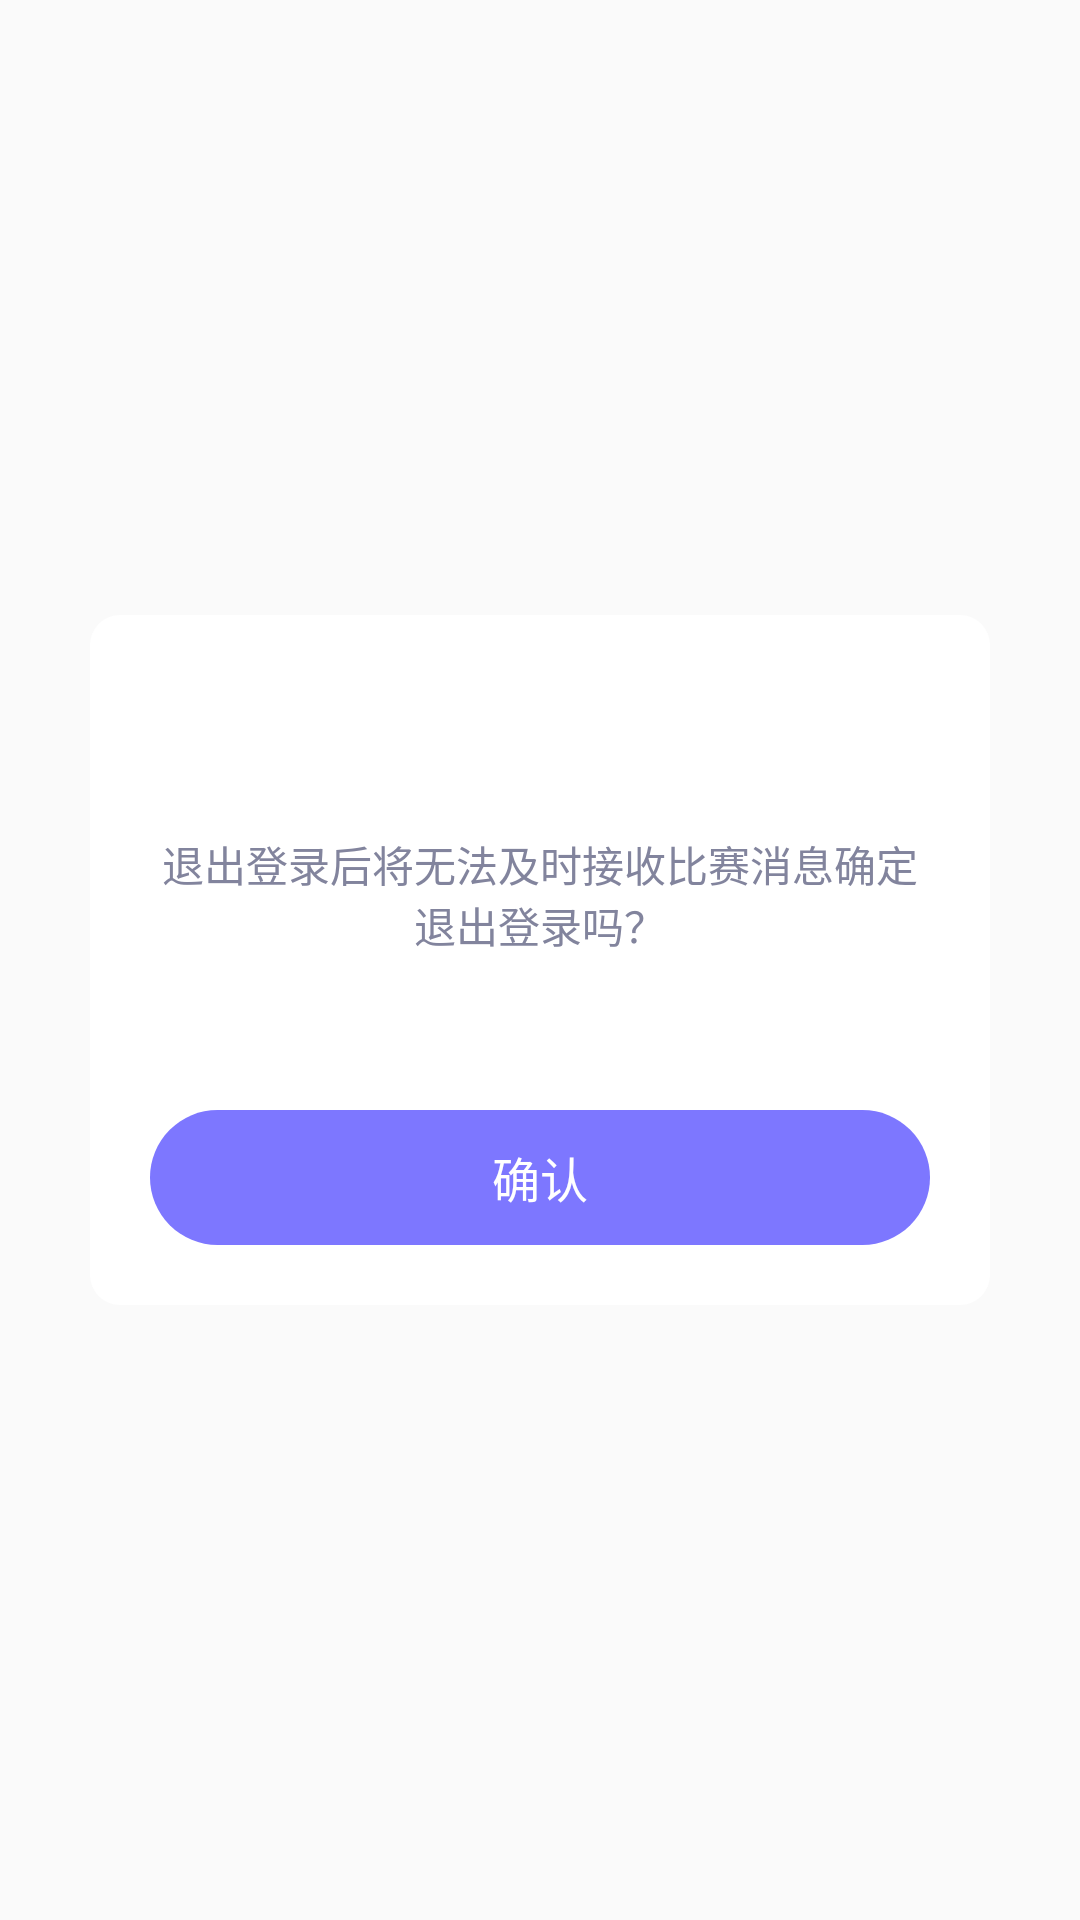

Here is an Android app screen rendered from its layout file. Give the layout XML and the strings, colors and styles it references.
<!-- AndroidManifest.xml: application theme AppTheme -->
<!-- res/layout/dialog_user_view.xml -->
<?xml version="1.0" encoding="utf-8"?>
<layout xmlns:android="http://schemas.android.com/apk/res/android">

    <data>
        <variable
            name="user"
            type="com.mine.project.content.bean.UserBean" />
    </data>

    <RelativeLayout
        android:id="@+id/rly_dialog_content"
        android:layout_width="match_parent"
        android:layout_height="match_parent">

        <LinearLayout
            android:layout_width="300dp"
            android:layout_height="230dp"
            android:layout_centerInParent="true"
            android:background="@drawable/main_shape_bg_hei"
            android:orientation="vertical">

            <TextView
                android:id="@+id/tv_title_dialog"
                android:layout_width="wrap_content"
                android:layout_height="wrap_content"
                android:layout_gravity="center_horizontal"
                android:layout_marginTop="25dp"
                android:text="@{user.name}"
                android:textColor="@color/main_333333"
                android:textSize="@dimen/main_text_17sp"
                android:textStyle="bold" />

            <TextView
                android:id="@+id/tv_desc_dialog"
                android:layout_width="wrap_content"
                android:layout_height="wrap_content"
                android:layout_gravity="center_horizontal"
                android:layout_marginLeft="23dp"
                android:layout_marginTop="25dp"
                android:layout_marginRight="23dp"
                android:gravity="center"
                android:text="退出登录后将无法及时接收比赛消息确定退出登录吗？"
                android:textColor="@color/main_color_82849d"
                android:textSize="@dimen/main_text_14sp" />


            <View
                android:layout_width="0dp"
                android:layout_height="match_parent"
                android:layout_weight="1" />

            <LinearLayout
                android:layout_width="match_parent"
                android:layout_height="wrap_content"
                android:layout_marginLeft="20dp"
                android:layout_marginRight="20dp"
                android:layout_marginBottom="20dp"
                android:orientation="horizontal">


                <TextView
                    android:id="@+id/bt_right_dialog"
                    android:layout_width="0dp"
                    android:layout_height="45dp"
                    android:layout_weight="1"
                    android:background="@drawable/main_shape_7d77ff_20dp"
                    android:gravity="center"
                    android:text="确认"
                    android:textColor="@android:color/white"
                    android:textSize="@dimen/main_text_16sp" />

            </LinearLayout>
        </LinearLayout>
    </RelativeLayout>
</layout>
<!-- resources referenced by this layout -->
<resources>
  <color name="main_333333">#333333</color>
  <color name="main_color_82849d">#82849D</color>
  <dimen name="main_text_14sp">14sp</dimen>
  <dimen name="main_text_16sp">16sp</dimen>
  <dimen name="main_text_17sp">17sp</dimen>
  <!-- drawable main_shape_7d77ff_20dp (drawable) -->
  <?xml version="1.0" encoding="utf-8"?>
  <shape xmlns:android="http://schemas.android.com/apk/res/android">
      <corners android:radius="30dp" />
      <solid android:color="@color/main_7D77FF" />
  </shape>
  <!-- drawable main_shape_bg_hei (drawable) -->
  <?xml version="1.0" encoding="utf-8"?>
  <shape xmlns:android="http://schemas.android.com/apk/res/android">
      <corners android:radius="10dp" />
      <solid android:color="@color/main_base_bg_color1" />
  
  
  
  
  </shape>
  <style name="AppTheme" parent="Theme.AppCompat.Light.NoActionBar">
          
          <item name="colorPrimary">@color/colorPrimary</item>
          <item name="colorPrimaryDark">@color/colorPrimaryDark</item>
          <item name="colorAccent">@color/colorAccent</item>
      </style>
  <color name="main_7D77FF">#7D77FF</color>
  <color name="main_base_bg_color1">#ffffff</color>
  <color name="colorPrimary">#03a9f4</color>
  <color name="colorPrimaryDark">#0288d1</color>
  <color name="colorAccent">#FF9950</color>
</resources>
